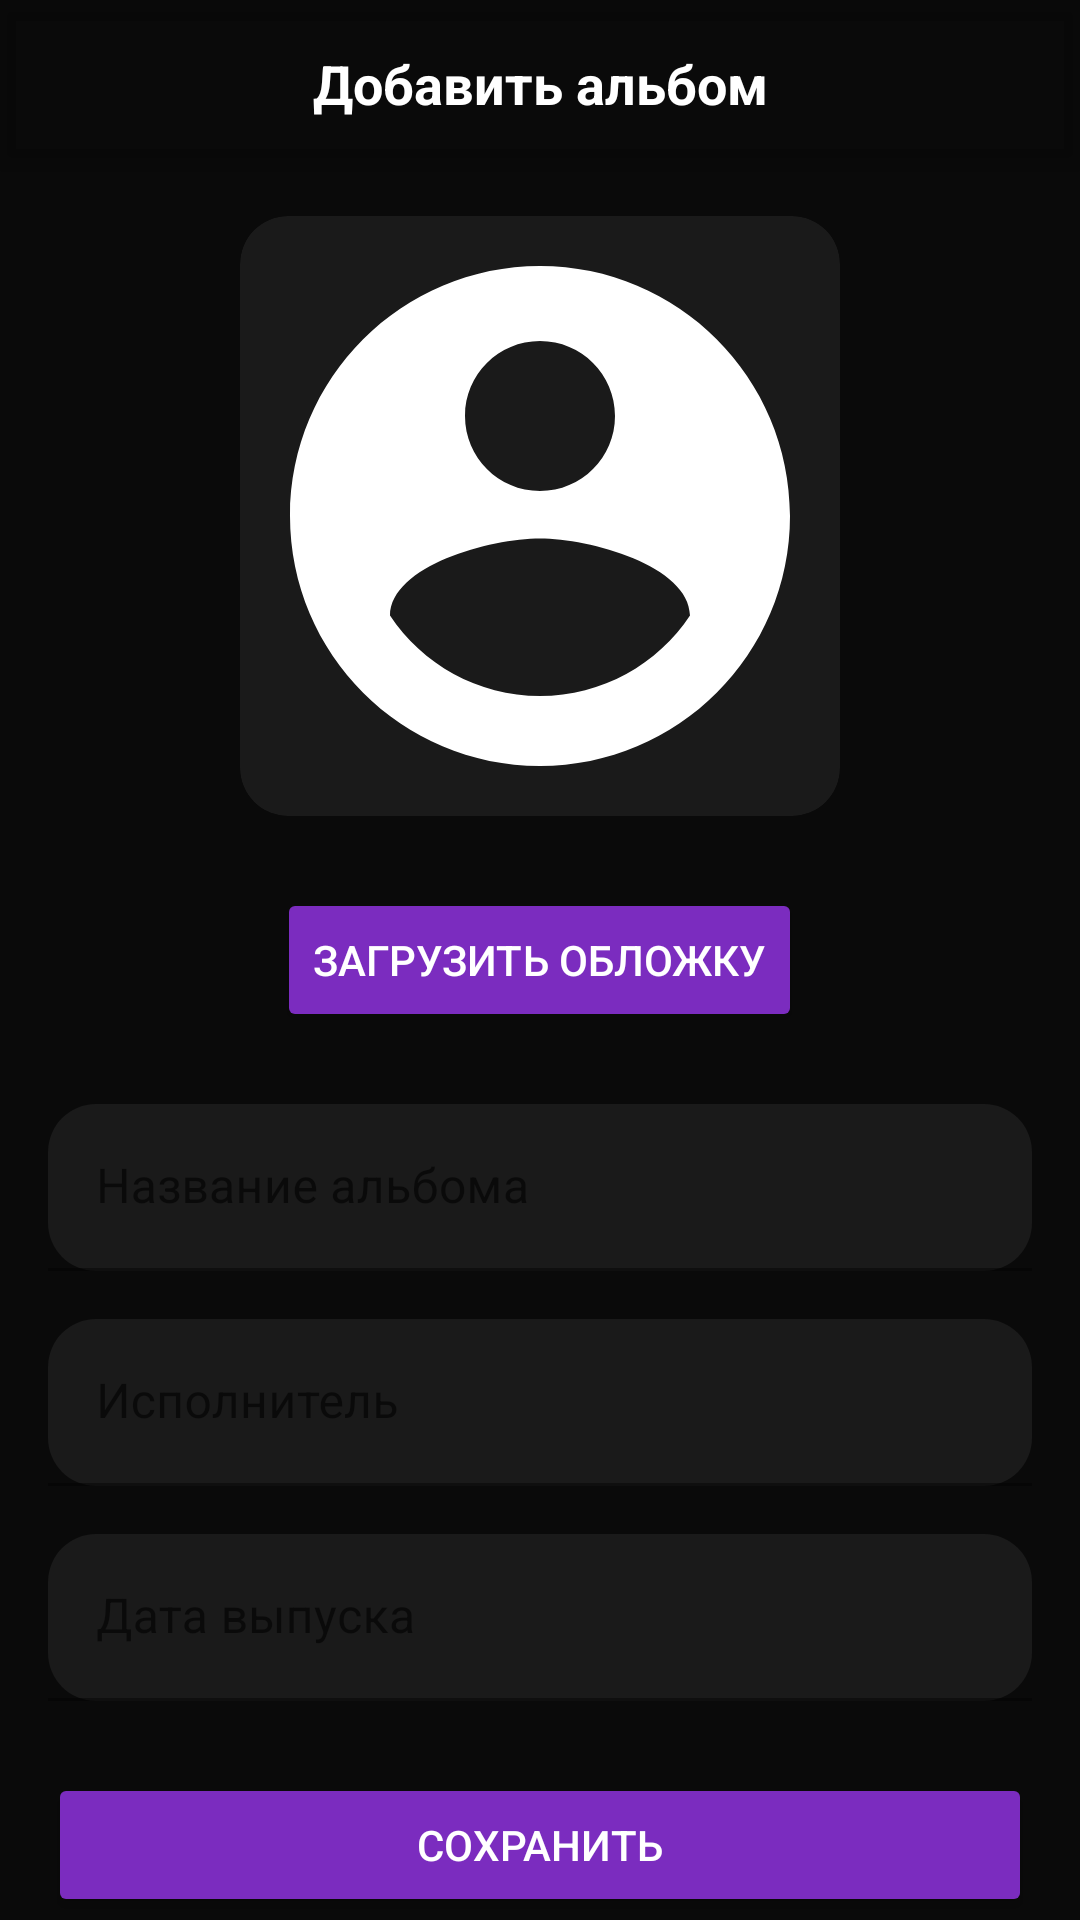

The Android layout XML behind this screen, and the referenced resources:
<!-- AndroidManifest.xml: application theme Theme.RaterTune -->
<!-- res/layout/activity_add_release.xml -->
<?xml version="1.0" encoding="utf-8"?>
<androidx.coordinatorlayout.widget.CoordinatorLayout xmlns:android="http://schemas.android.com/apk/res/android"
    xmlns:app="http://schemas.android.com/apk/res-auto"
    android:layout_width="match_parent"
    android:layout_height="match_parent"
    android:background="@color/background">

    <com.google.android.material.appbar.AppBarLayout
        android:layout_width="match_parent"
        android:layout_height="wrap_content"
        android:background="@android:color/transparent"
        android:elevation="0dp">

        <androidx.appcompat.widget.Toolbar
            android:id="@+id/toolbar"
            android:layout_width="match_parent"
            android:layout_height="?attr/actionBarSize"
            android:background="@android:color/transparent"
            android:elevation="0dp">

            <ImageButton
                android:id="@+id/backButton"
                android:layout_width="48dp"
                android:layout_height="48dp"
                android:background="?attr/selectableItemBackgroundBorderless"
                android:src="@drawable/ic_back"
                android:tint="@color/text_primary" />

            <TextView
                android:layout_width="wrap_content"
                android:layout_height="wrap_content"
                android:layout_gravity="center"
                android:text="Добавить альбом"
                android:textColor="@color/text_primary"
                android:textSize="18sp"
                android:textStyle="bold" />

        </androidx.appcompat.widget.Toolbar>

    </com.google.android.material.appbar.AppBarLayout>

    <androidx.core.widget.NestedScrollView
        android:layout_width="match_parent"
        android:layout_height="match_parent"
        app:layout_behavior="@string/appbar_scrolling_view_behavior">

        <LinearLayout
            android:layout_width="match_parent"
            android:layout_height="wrap_content"
            android:orientation="vertical"
            android:padding="16dp">

            
            <androidx.cardview.widget.CardView
                android:id="@+id/coverCard"
                android:layout_width="200dp"
                android:layout_height="200dp"
                android:layout_gravity="center_horizontal"
                android:layout_marginBottom="24dp"
                app:cardBackgroundColor="@color/card_background"
                app:cardCornerRadius="16dp"
                app:cardElevation="0dp">

                <ImageView
                    android:id="@+id/coverImage"
                    android:layout_width="match_parent"
                    android:layout_height="match_parent"
                    android:scaleType="centerCrop"
                    android:src="@drawable/ic_profile" />

            </androidx.cardview.widget.CardView>

            <Button
                android:id="@+id/uploadButton"
                android:layout_width="wrap_content"
                android:layout_height="wrap_content"
                android:layout_gravity="center_horizontal"
                android:layout_marginBottom="24dp"
                android:backgroundTint="@color/accent"
                android:text="Загрузить обложку"
                android:textColor="@color/text_primary" />

            
            <com.google.android.material.textfield.TextInputLayout
                android:layout_width="match_parent"
                android:layout_height="wrap_content"
                android:layout_marginBottom="16dp"
                android:hint="Название альбома"
                app:boxBackgroundColor="@color/card_background"
                app:boxCornerRadiusBottomEnd="16dp"
                app:boxCornerRadiusBottomStart="16dp"
                app:boxCornerRadiusTopEnd="16dp"
                app:boxCornerRadiusTopStart="16dp"
                app:hintTextColor="@color/text_secondary">

                <com.google.android.material.textfield.TextInputEditText
                    android:id="@+id/albumTitleInput"
                    android:layout_width="match_parent"
                    android:layout_height="wrap_content"
                    android:inputType="text"
                    android:textColor="@color/text_primary" />

            </com.google.android.material.textfield.TextInputLayout>

            
            <com.google.android.material.textfield.TextInputLayout
                android:layout_width="match_parent"
                android:layout_height="wrap_content"
                android:layout_marginBottom="16dp"
                android:hint="Исполнитель"
                app:boxBackgroundColor="@color/card_background"
                app:boxCornerRadiusBottomEnd="16dp"
                app:boxCornerRadiusBottomStart="16dp"
                app:boxCornerRadiusTopEnd="16dp"
                app:boxCornerRadiusTopStart="16dp"
                app:hintTextColor="@color/text_secondary">

                <com.google.android.material.textfield.TextInputEditText
                    android:id="@+id/artistInput"
                    android:layout_width="match_parent"
                    android:layout_height="wrap_content"
                    android:inputType="text"
                    android:textColor="@color/text_primary" />

            </com.google.android.material.textfield.TextInputLayout>

            
            <com.google.android.material.textfield.TextInputLayout
                android:layout_width="match_parent"
                android:layout_height="wrap_content"
                android:layout_marginBottom="24dp"
                android:hint="Дата выпуска"
                app:boxBackgroundColor="@color/card_background"
                app:boxCornerRadiusBottomEnd="16dp"
                app:boxCornerRadiusBottomStart="16dp"
                app:boxCornerRadiusTopEnd="16dp"
                app:boxCornerRadiusTopStart="16dp"
                app:hintTextColor="@color/text_secondary">

                <com.google.android.material.textfield.TextInputEditText
                    android:id="@+id/releaseDateInput"
                    android:layout_width="match_parent"
                    android:layout_height="wrap_content"
                    android:focusable="false"
                    android:inputType="none"
                    android:textColor="@color/text_primary" />

            </com.google.android.material.textfield.TextInputLayout>

            
            <Button
                android:id="@+id/saveButton"
                android:layout_width="match_parent"
                android:layout_height="wrap_content"
                android:backgroundTint="@color/accent"
                android:text="Сохранить"
                android:textColor="@color/text_primary" />

        </LinearLayout>

    </androidx.core.widget.NestedScrollView>

</androidx.coordinatorlayout.widget.CoordinatorLayout>
<!-- resources referenced by this layout -->
<resources>
  <color name="accent">#7B2CBF</color>
  <color name="background">#0A0A0A</color>
  <color name="card_background">#1A1A1A</color>
  <color name="text_primary">#FFFFFF</color>
  <color name="text_secondary">#B3FFFFFF</color>
  <!-- drawable ic_profile (drawable) -->
  <?xml version="1.0" encoding="utf-8"?>
  <vector xmlns:android="http://schemas.android.com/apk/res/android"
      android:width="24dp"
      android:height="24dp"
      android:viewportWidth="24"
      android:viewportHeight="24"
      android:tint="@color/text_primary">
      <path
          android:fillColor="@android:color/white"
          android:pathData="M12,2C6.48,2 2,6.48 2,12s4.48,10 10,10 10,-4.48 10,-10S17.52,2 12,2zM12,5c1.66,0 3,1.34 3,3s-1.34,3 -3,3 -3,-1.34 -3,-3 1.34,-3 3,-3zM12,19.2c-2.5,0 -4.71,-1.28 -6,-3.22 0.03,-1.99 4,-3.08 6,-3.08 1.99,0 5.97,1.09 6,3.08 -1.29,1.94 -3.5,3.22 -6,3.22z"/>
  </vector>
  <style name="Theme.RaterTune" parent="Theme.MaterialComponents.DayNight.NoActionBar">
          <item name="colorPrimary">#A881FF</item>
          <item name="colorPrimaryVariant">#9371E6</item>
          <item name="colorOnPrimary">@android:color/black</item>
          <item name="colorSecondary">#A881FF</item>
          <item name="colorSecondaryVariant">#9371E6</item>
          <item name="colorOnSecondary">@android:color/black</item>
          <item name="android:statusBarColor">@android:color/transparent</item>
          <item name="android:windowLightStatusBar">false</item>
          <item name="android:windowBackground">@drawable/gradient_background</item>
          <item name="android:navigationBarColor">@android:color/transparent</item>
      </style>
  <!-- drawable gradient_background (drawable) -->
  <?xml version="1.0" encoding="utf-8"?>
  <shape xmlns:android="http://schemas.android.com/apk/res/android">
      <gradient
          android:angle="225"
          android:endColor="#251442"
          android:centerColor="#141414"
          android:startColor="#0A0A0A"
          android:type="linear" />
  </shape>
</resources>
